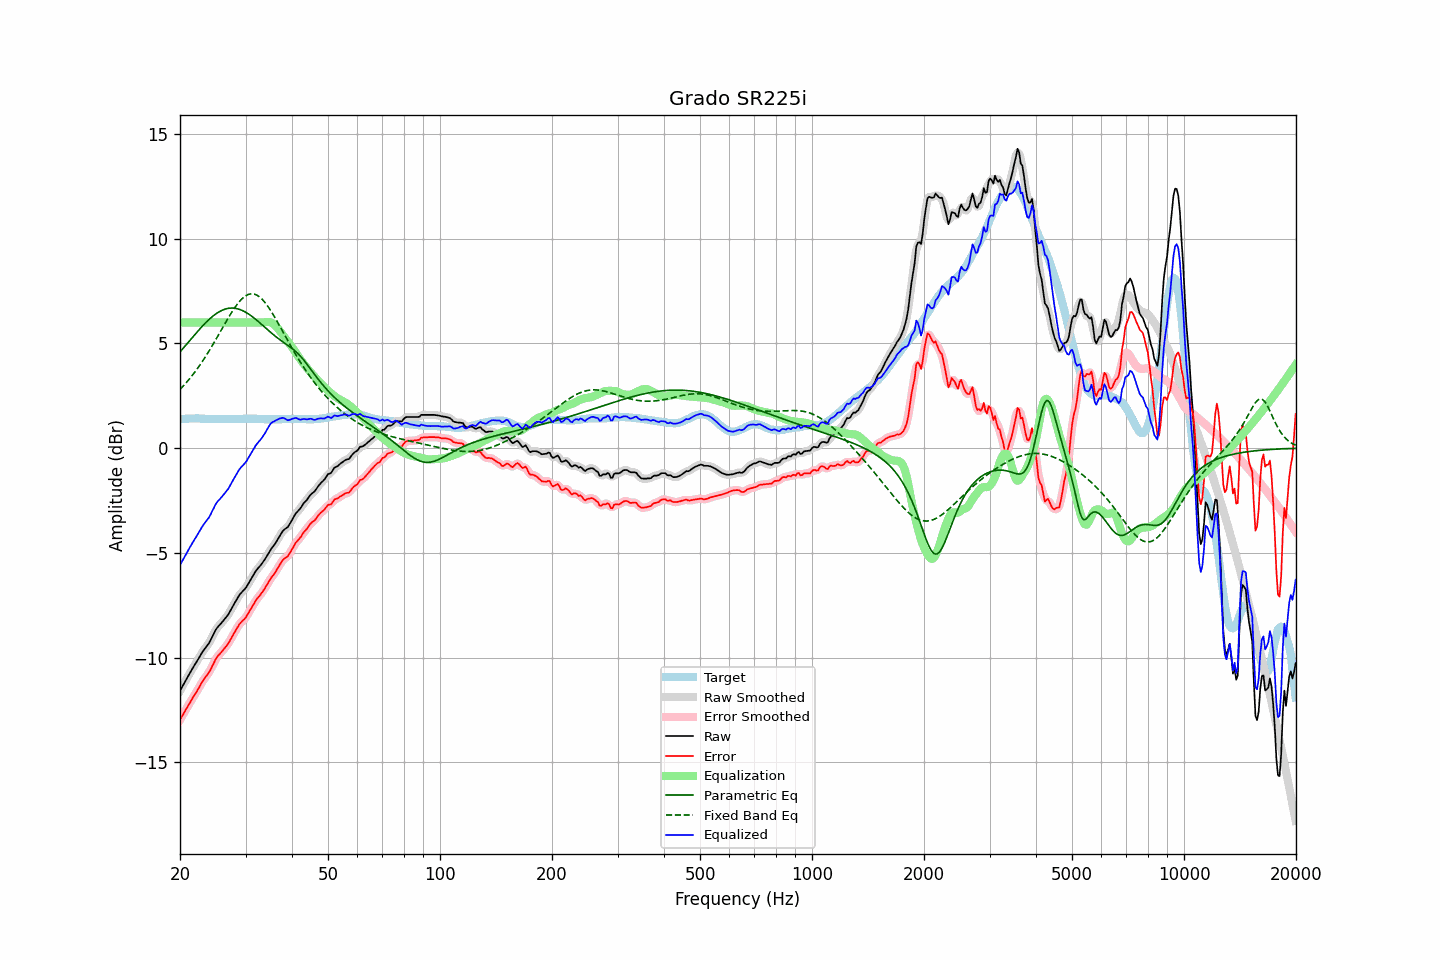

Values plotted in this chart, from the file beside it:
frequency, raw, error, smoothed, error_smoothed, equalization, parametric_eq, fixed_band_eq, equalized_raw, equalized_smoothed, target
20.00, -11.58, -12.96, -11.58, -12.96, 6.00, 4.59, 2.80, -5.58, -5.58, 1.38
20.20, -11.44, -12.83, -11.44, -12.83, 6.00, 4.68, 2.88, -5.44, -5.44, 1.39
20.40, -11.30, -12.70, -11.30, -12.69, 6.00, 4.77, 2.97, -5.30, -5.30, 1.40
20.61, -11.16, -12.56, -11.16, -12.56, 6.00, 4.86, 3.05, -5.16, -5.16, 1.40
20.81, -11.02, -12.43, -11.02, -12.43, 6.00, 4.95, 3.14, -5.02, -5.02, 1.41
21.02, -10.88, -12.29, -10.88, -12.29, 6.00, 5.05, 3.23, -4.88, -4.88, 1.41
21.23, -10.75, -12.17, -10.75, -12.17, 6.00, 5.14, 3.32, -4.75, -4.75, 1.42
21.44, -10.62, -12.04, -10.62, -12.04, 6.00, 5.23, 3.41, -4.62, -4.62, 1.42
21.66, -10.49, -11.91, -10.49, -11.91, 6.00, 5.32, 3.51, -4.49, -4.49, 1.42
21.87, -10.36, -11.78, -10.36, -11.79, 6.00, 5.41, 3.61, -4.36, -4.36, 1.42
22.09, -10.24, -11.67, -10.24, -11.66, 6.00, 5.49, 3.71, -4.24, -4.24, 1.43
22.31, -10.11, -11.54, -10.11, -11.53, 6.00, 5.58, 3.82, -4.11, -4.11, 1.43
22.54, -9.98, -11.40, -9.98, -11.40, 6.00, 5.67, 3.93, -3.98, -3.98, 1.42
22.76, -9.85, -11.26, -9.85, -11.26, 6.00, 5.75, 4.04, -3.85, -3.85, 1.41
22.99, -9.72, -11.13, -9.73, -11.13, 6.00, 5.83, 4.15, -3.72, -3.73, 1.41
23.22, -9.61, -11.02, -9.61, -11.02, 6.00, 5.91, 4.27, -3.61, -3.61, 1.41
23.45, -9.51, -10.91, -9.51, -10.91, 6.00, 5.99, 4.39, -3.51, -3.51, 1.40
23.69, -9.41, -10.81, -9.41, -10.81, 6.00, 6.07, 4.51, -3.41, -3.41, 1.40
23.92, -9.31, -10.71, -9.30, -10.70, 6.00, 6.14, 4.63, -3.31, -3.30, 1.40
24.16, -9.17, -10.57, -9.17, -10.57, 6.00, 6.21, 4.76, -3.17, -3.17, 1.40
24.40, -9.01, -10.41, -9.01, -10.41, 6.00, 6.27, 4.88, -3.01, -3.01, 1.40
24.65, -8.86, -10.26, -8.85, -10.25, 6.00, 6.34, 5.01, -2.86, -2.85, 1.40
24.89, -8.70, -10.10, -8.71, -10.11, 6.00, 6.39, 5.15, -2.70, -2.71, 1.40
25.14, -8.58, -9.98, -8.59, -9.98, 6.00, 6.45, 5.28, -2.58, -2.59, 1.40
25.39, -8.49, -9.88, -8.49, -9.88, 6.00, 6.49, 5.41, -2.49, -2.49, 1.39
25.65, -8.41, -9.80, -8.41, -9.79, 6.00, 6.54, 5.55, -2.41, -2.41, 1.39
25.91, -8.32, -9.71, -8.32, -9.71, 6.00, 6.58, 5.68, -2.32, -2.32, 1.39
26.16, -8.23, -9.62, -8.23, -9.62, 6.00, 6.61, 5.82, -2.23, -2.23, 1.39
26.43, -8.13, -9.52, -8.14, -9.52, 6.00, 6.64, 5.95, -2.13, -2.14, 1.39
26.69, -8.03, -9.42, -8.04, -9.43, 6.00, 6.66, 6.08, -2.03, -2.04, 1.39
26.96, -7.94, -9.33, -7.93, -9.32, 6.00, 6.67, 6.21, -1.94, -1.93, 1.39
27.23, -7.80, -9.19, -7.80, -9.19, 6.00, 6.68, 6.34, -1.80, -1.80, 1.39
27.50, -7.66, -9.05, -7.67, -9.05, 6.00, 6.69, 6.47, -1.66, -1.67, 1.39
27.77, -7.52, -8.91, -7.52, -8.91, 6.00, 6.69, 6.59, -1.52, -1.52, 1.39
28.05, -7.39, -8.78, -7.39, -8.78, 6.00, 6.68, 6.70, -1.39, -1.39, 1.39
28.33, -7.26, -8.65, -7.26, -8.65, 6.00, 6.67, 6.81, -1.26, -1.26, 1.39
28.62, -7.13, -8.52, -7.13, -8.52, 6.00, 6.65, 6.91, -1.13, -1.13, 1.39
28.90, -7.00, -8.40, -7.01, -8.41, 6.00, 6.63, 7.00, -1.00, -1.01, 1.40
29.19, -6.91, -8.31, -6.91, -8.31, 6.00, 6.60, 7.09, -0.91, -0.91, 1.40
29.48, -6.83, -8.23, -6.83, -8.23, 6.00, 6.56, 7.16, -0.83, -0.83, 1.40
29.78, -6.75, -8.16, -6.75, -8.16, 6.00, 6.53, 7.23, -0.75, -0.75, 1.41
30.08, -6.66, -8.07, -6.65, -8.06, 6.00, 6.48, 7.28, -0.66, -0.65, 1.41
30.38, -6.53, -7.94, -6.54, -7.94, 6.00, 6.44, 7.32, -0.53, -0.54, 1.41
30.68, -6.40, -7.81, -6.41, -7.81, 6.00, 6.39, 7.35, -0.40, -0.41, 1.41
30.99, -6.27, -7.68, -6.27, -7.68, 6.00, 6.33, 7.36, -0.27, -0.27, 1.41
31.30, -6.14, -7.55, -6.14, -7.55, 6.00, 6.28, 7.37, -0.14, -0.14, 1.41
31.61, -6.01, -7.42, -6.01, -7.42, 6.00, 6.22, 7.36, -0.01, -0.01, 1.41
31.93, -5.88, -7.29, -5.89, -7.30, 6.00, 6.16, 7.33, 0.12, 0.11, 1.41
32.24, -5.78, -7.18, -5.78, -7.19, 6.00, 6.09, 7.30, 0.22, 0.22, 1.40
32.57, -5.69, -7.09, -5.69, -7.09, 6.00, 6.03, 7.25, 0.31, 0.31, 1.40
32.89, -5.60, -7.00, -5.60, -6.99, 6.00, 5.96, 7.19, 0.40, 0.40, 1.40
33.22, -5.50, -6.89, -5.50, -6.89, 6.00, 5.89, 7.11, 0.50, 0.50, 1.39
33.55, -5.39, -6.78, -5.39, -6.78, 6.00, 5.83, 7.03, 0.61, 0.61, 1.39
33.89, -5.28, -6.66, -5.28, -6.66, 6.01, 5.76, 6.94, 0.73, 0.74, 1.38
34.23, -5.15, -6.53, -5.15, -6.53, 6.02, 5.69, 6.84, 0.87, 0.87, 1.38
34.57, -5.02, -6.40, -5.02, -6.40, 6.02, 5.62, 6.73, 1.00, 1.01, 1.38
34.92, -4.88, -6.26, -4.89, -6.27, 6.01, 5.56, 6.62, 1.13, 1.12, 1.38
35.27, -4.77, -6.15, -4.78, -6.16, 5.99, 5.49, 6.50, 1.22, 1.21, 1.38
35.62, -4.68, -6.06, -4.68, -6.05, 5.94, 5.43, 6.37, 1.26, 1.27, 1.38
35.97, -4.58, -5.96, -4.57, -5.95, 5.88, 5.36, 6.24, 1.30, 1.31, 1.38
... 635 more rows
